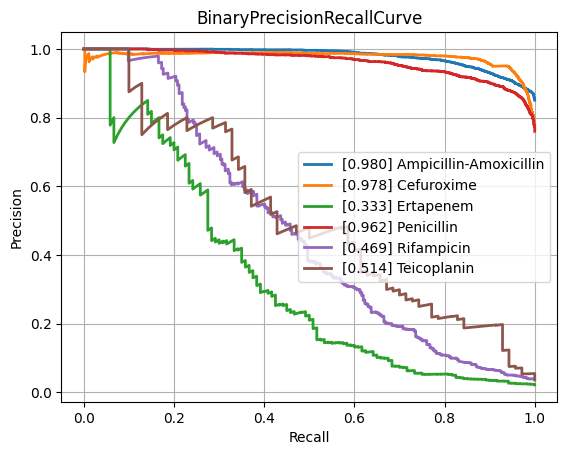

Data behind this chart, as committed beside it:
class, PrecisionRecallAUC, FrequencyPositiveClass, n_positives, n_negatives
Amikacin, 0.8591, 0.171, 1114, 5402
Amoxicillin-Clavulanic acid, 0.8471, 0.4087, 4235, 6126
Ampicillin, 0.9394, 0.6366, 9985, 5700
Ampicillin-Amoxicillin, 0.9797, 0.8504, 5732, 1008
Cefazolin, 0.8712, 0.4225, 938, 1282
Cefepime, 0.8393, 0.3051, 3557, 8100
Cefpodoxime, 0.7972, 0.3722, 524, 884
Ceftazidime, 0.7905, 0.2732, 4497, 11963
Ceftriaxone, 0.7472, 0.2651, 3702, 10261
Cefuroxime, 0.9776, 0.7794, 6586, 1864
Ciprofloxacin, 0.7846, 0.292, 6762, 16399
Clindamycin, 0.8924, 0.4993, 5598, 5614
Colistin, 0.9322, 0.1781, 771, 3559
Cotrimoxazole, 0.7808, 0.3189, 8129, 17365
Ertapenem, 0.3329, 0.02155, 120, 5449
Erythromycin, 0.8992, 0.55, 5656, 4627
Fosfomycin, 0.7319, 0.2071, 1796, 6877
Fosfomycin-Trometamol, 0.5286, 0.2228, 285, 994
Fusidic acid, 0.7322, 0.3101, 859, 1911
Gentamicin, 0.9385, 0.448, 9256, 11404
Imipenem, 0.9257, 0.3289, 7790, 15898
Levofloxacin, 0.894, 0.3733, 3437, 5770
Meropenem, 0.7047, 0.1286, 2355, 15952
Mupirocin, 0.934, 0.084, 115, 1254
Nitrofurantoin, 0.7059, 0.1081, 390, 3218
Norfloxacin, 0.537, 0.1611, 280, 1458
Oxacillin, 0.873, 0.4077, 2740, 3981
Penicillin, 0.9622, 0.7601, 2978, 940
Piperacillin-Tazobactam, 0.7835, 0.3188, 6393, 13658
Rifampicin, 0.4695, 0.0391, 284, 6980
Teicoplanin, 0.514, 0.03581, 70, 1885
Tetracycline, 0.7135, 0.2438, 1731, 5368
Tobramycin, 0.8585, 0.2266, 1253, 4277
Vancomycin, 0.7334, 0.04412, 573, 12414
micro, 0.8743, 0.3345, , 
macro, 0.7886, NaN, , 
